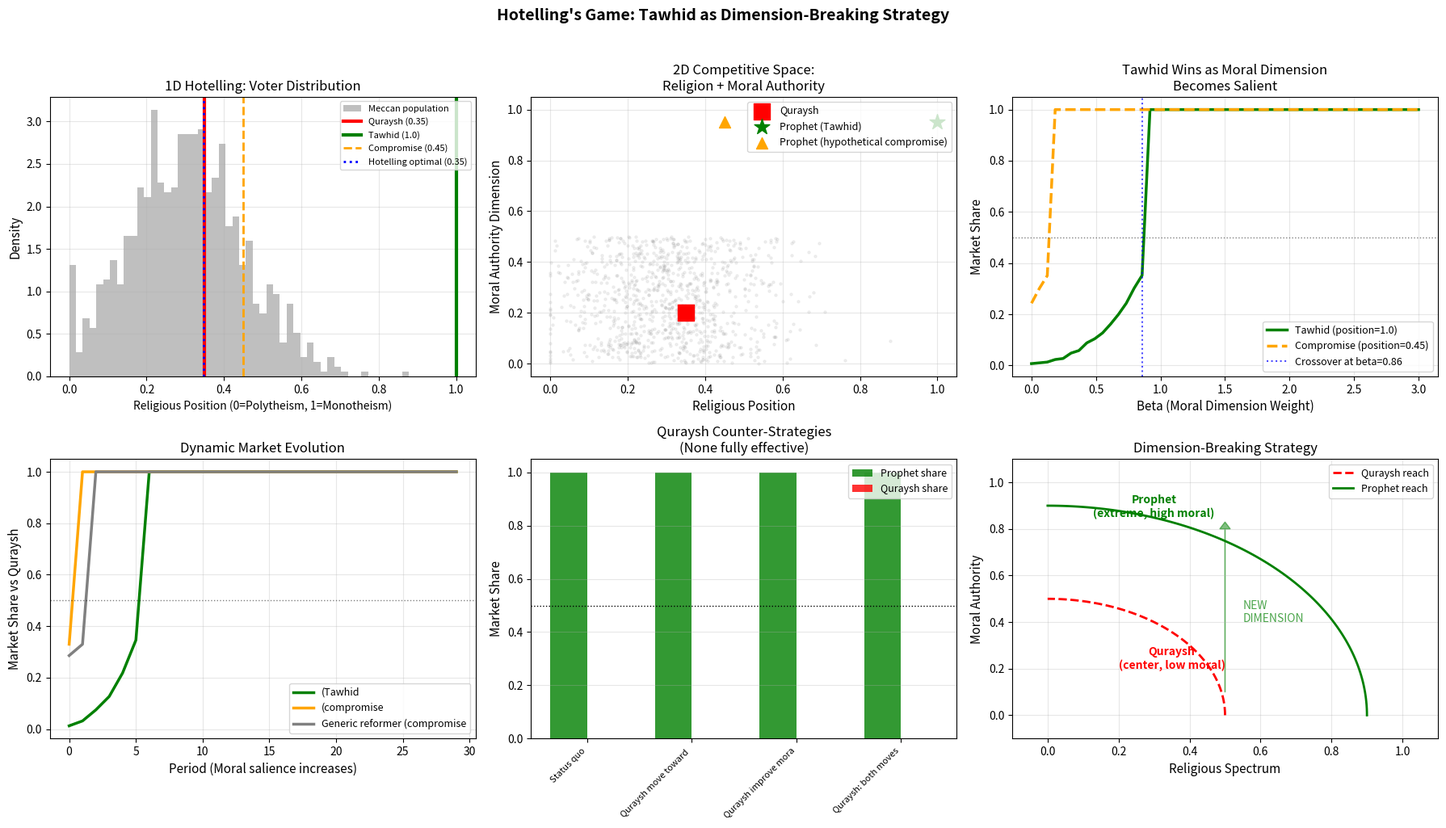

Generate this figure with matplotlib: (Note: this script raises an exception after producing the figure.)
"""
Simulation 11: Hotelling's Game — Tawhid as Dimension-Breaking Strategy

This simulation models the Prophet's positioning at "extreme" pure monotheism (Tawhid)
rather than compromising toward median Meccan religious opinion, and shows how creating
a new dimension of competition (moral authority) escapes the Hotelling convergence-to-center
trap.

Historical Context: Hotelling's Law predicts that competitors converge to the median voter's
position. Meccan religion was a spectrum from polytheism to vague monotheistic sympathies
(hanif tradition). Quraysh leaders occupied the center-right of this spectrum. Classical
political strategy would predict the Prophet should moderate his message toward the Meccan
median. Instead, he took the "extreme" position: absolute Tawhid (La ilaha illa Allah),
no compromise (Surah Al-Kafirun: "To you your religion, to me mine"). This SHOULD have
failed per Hotelling — but succeeded because the Prophet opened a NEW competitive dimension
(moral authority, akhirah accountability) where he had monopoly position.

Key Insight: When a new dimension is introduced that is orthogonal to the existing
spectrum, the "extreme" position on the old axis can become the optimal position if it
commands monopoly on the new axis.

Reference: prophet_hypothesis.md — Hypothesis H11
"""

import numpy as np
import matplotlib.pyplot as plt

# ============================================================
# 1. MODEL PARAMETERS
# ============================================================

# Meccan religious spectrum (1D Hotelling)
# 0 = pure polytheism, 1 = pure monotheism
POPULATION_SIZE = 1000
MECCAN_MEDIAN = 0.3          # Most Meccans were moderate polytheists
MECCAN_STD = 0.15            # Spread of religious preferences

# Competitor positions
QURAYSH_POSITION = 0.35      # Quraysh leaders: slightly above median (maintaining status quo)
PROPHET_POSITION_COMPROMISE = 0.45  # Hypothetical: what if Prophet compromised?
PROPHET_POSITION_TAWHID = 1.0       # Actual: pure Tawhid, no compromise

# Second dimension: moral authority / akhirah accountability
# 0 = no moral authority, 1 = maximum moral authority
QURAYSH_MORAL = 0.2          # Low moral authority (corruption, tribal privilege)
PROPHET_MORAL = 0.95         # Extremely high moral authority

# Voter utility: U = -|position - preference| + beta * moral_authority
# beta: weight voters place on moral dimension
BETA_INITIAL = 0.1           # Initially, moral dimension barely matters
BETA_GROWTH_RATE = 0.15      # Per-period growth as moral dimension becomes salient

# ============================================================
# 2. HOTELLING MODEL (1D)
# ============================================================

def hotelling_1d_share(candidate_pos, opponent_pos, voter_positions):
    """
    Standard 1D Hotelling: voters choose nearest candidate.
    Returns vote share for candidate.
    """
    dist_cand = np.abs(voter_positions - candidate_pos)
    dist_opp = np.abs(voter_positions - opponent_pos)
    return np.mean(dist_cand < dist_opp)


def hotelling_1d_optimal(opponent_pos, voter_positions, n_search=200):
    """Find optimal position in 1D Hotelling against opponent."""
    positions = np.linspace(0, 1, n_search)
    shares = [hotelling_1d_share(p, opponent_pos, voter_positions) for p in positions]
    best_idx = np.argmax(shares)
    return positions[best_idx], shares[best_idx]


# ============================================================
# 3. EXTENDED HOTELLING (2D: Religion + Moral Authority)
# ============================================================

def hotelling_2d_share(cand_pos, cand_moral, opp_pos, opp_moral,
                        voter_positions, voter_moral_prefs, beta):
    """
    2D Hotelling: voters weigh both religious position and moral authority.
    U_voter = -|pos - pref_pos| + beta * moral_authority_of_candidate
    """
    u_cand = -np.abs(voter_positions - cand_pos) + beta * cand_moral
    u_opp = -np.abs(voter_positions - opp_pos) + beta * opp_moral
    return np.mean(u_cand > u_opp)


# ============================================================
# 4. DYNAMIC SIMULATION
# ============================================================

def simulate_market_dynamics(n_periods=30):
    """
    Simulate the evolution of market shares as the moral dimension
    becomes increasingly salient over time.
    """
    np.random.seed(42)

    # Generate voter positions (religious preferences)
    voter_positions = np.clip(np.random.normal(MECCAN_MEDIAN, MECCAN_STD, POPULATION_SIZE), 0, 1)
    voter_moral_prefs = np.random.uniform(0, 1, POPULATION_SIZE)  # Everyone values morality somewhat

    # Three scenarios
    scenarios = {
        'Prophet (Tawhid, high moral)': (PROPHET_POSITION_TAWHID, PROPHET_MORAL),
        'Prophet (compromise, high moral)': (PROPHET_POSITION_COMPROMISE, PROPHET_MORAL),
        'Generic reformer (compromise, low moral)': (PROPHET_POSITION_COMPROMISE, 0.5),
    }

    results = {name: {'shares': [], 'betas': []} for name in scenarios}

    for t in range(n_periods):
        beta = BETA_INITIAL + BETA_GROWTH_RATE * t  # Moral dimension becomes more salient

        for name, (pos, moral) in scenarios.items():
            share = hotelling_2d_share(pos, moral, QURAYSH_POSITION, QURAYSH_MORAL,
                                       voter_positions, voter_moral_prefs, beta)
            results[name]['shares'].append(share)
            results[name]['betas'].append(beta)

    return results, voter_positions


def dimension_analysis():
    """
    Analyze how the new dimension changes the competitive landscape.
    """
    np.random.seed(42)
    voter_positions = np.clip(np.random.normal(MECCAN_MEDIAN, MECCAN_STD, POPULATION_SIZE), 0, 1)

    # 1D analysis: Tawhid position is "extreme"
    share_1d_tawhid = hotelling_1d_share(PROPHET_POSITION_TAWHID, QURAYSH_POSITION, voter_positions)
    share_1d_compromise = hotelling_1d_share(PROPHET_POSITION_COMPROMISE, QURAYSH_POSITION, voter_positions)
    opt_pos, opt_share = hotelling_1d_optimal(QURAYSH_POSITION, voter_positions)

    # 2D analysis at different beta values
    betas = np.linspace(0, 3, 50)
    shares_tawhid_2d = []
    shares_compromise_2d = []

    for beta in betas:
        s1 = hotelling_2d_share(PROPHET_POSITION_TAWHID, PROPHET_MORAL,
                                QURAYSH_POSITION, QURAYSH_MORAL,
                                voter_positions, np.random.uniform(0, 1, POPULATION_SIZE), beta)
        s2 = hotelling_2d_share(PROPHET_POSITION_COMPROMISE, PROPHET_MORAL,
                                QURAYSH_POSITION, QURAYSH_MORAL,
                                voter_positions, np.random.uniform(0, 1, POPULATION_SIZE), beta)
        shares_tawhid_2d.append(s1)
        shares_compromise_2d.append(s2)

    return {
        'share_1d_tawhid': share_1d_tawhid,
        'share_1d_compromise': share_1d_compromise,
        'optimal_1d': (opt_pos, opt_share),
        'betas': betas,
        'shares_tawhid_2d': shares_tawhid_2d,
        'shares_compromise_2d': shares_compromise_2d,
    }


# ============================================================
# 5. QURAYSH COUNTER-STRATEGY ANALYSIS
# ============================================================

def quraysh_response_analysis():
    """
    Analyze why Quraysh couldn't compete on the moral dimension.
    They tried to match on religion (offered compromise) but couldn't
    match on moral authority.
    """
    np.random.seed(42)
    voter_positions = np.clip(np.random.normal(MECCAN_MEDIAN, MECCAN_STD, POPULATION_SIZE), 0, 1)

    # Quraysh responses
    responses = {
        'Status quo': (QURAYSH_POSITION, QURAYSH_MORAL),
        'Quraysh move toward monotheism': (0.5, 0.25),  # Try to match on religion
        'Quraysh improve morality': (QURAYSH_POSITION, 0.5),  # Try to match on morals
        'Quraysh: both moves': (0.5, 0.5),  # Try both
    }

    beta = 1.5  # Moderate moral salience

    results = {}
    for name, (pos, moral) in responses.items():
        # Prophet's share against this Quraysh strategy
        share = hotelling_2d_share(PROPHET_POSITION_TAWHID, PROPHET_MORAL,
                                   pos, moral, voter_positions,
                                   np.random.uniform(0, 1, POPULATION_SIZE), beta)
        results[name] = share

    return results


# ============================================================
# 6. MAIN SIMULATION
# ============================================================

def main():
    print("=" * 70)
    print("SIMULATION 11: HOTELLING'S GAME — TAWHID AS DIMENSION-BREAKING STRATEGY")
    print("Pure Monotheism vs. Convergence-to-Center")
    print("=" * 70)

    # --- Part A: 1D Hotelling Analysis ---
    print("\n--- Part A: Standard 1D Hotelling Analysis ---")
    dim_analysis = dimension_analysis()

    print(f"\n  Meccan median religious position: {MECCAN_MEDIAN}")
    print(f"  Quraysh position: {QURAYSH_POSITION}")
    print(f"  Optimal 1D position: {dim_analysis['optimal_1d'][0]:.3f} (share: {dim_analysis['optimal_1d'][1]:.3f})")
    print(f"\n  Prophet at Tawhid (1.0): 1D share = {dim_analysis['share_1d_tawhid']:.3f} — LOSES in 1D!")
    print(f"  Prophet at compromise (0.45): 1D share = {dim_analysis['share_1d_compromise']:.3f}")
    print(f"\n  Hotelling predicts: converge to center. Tawhid position is 'irrational'")

    # --- Part B: 2D Hotelling with Moral Dimension ---
    print("\n--- Part B: 2D Hotelling (Religion + Moral Authority) ---")
    print(f"\n  {'Beta (moral weight)':<22} {'Tawhid Share':<15} {'Compromise Share':<18} {'Winner':<15}")
    print("-" * 70)
    for i in range(0, len(dim_analysis['betas']), 10):
        beta = dim_analysis['betas'][i]
        s_t = dim_analysis['shares_tawhid_2d'][i]
        s_c = dim_analysis['shares_compromise_2d'][i]
        winner = "Tawhid" if s_t > s_c else "Compromise"
        print(f"  {beta:<22.2f} {s_t:<15.3f} {s_c:<18.3f} {winner:<15}")

    # --- Part C: Dynamic Market Evolution ---
    print("\n--- Part C: Dynamic Market Share Evolution ---")
    dynamics, voter_pos = simulate_market_dynamics(30)

    print(f"\n  {'Period':<10}", end="")
    for name in dynamics:
        short = name.split('(')[1].split(')')[0][:20] if '(' in name else name[:20]
        print(f"  {short:<20}", end="")
    print()
    print("-" * 70)
    for t in [0, 5, 10, 15, 20, 25, 29]:
        print(f"  {t:<10}", end="")
        for name in dynamics:
            print(f"  {dynamics[name]['shares'][t]:<20.3f}", end="")
        print()

    # --- Part D: Quraysh Counter-Strategy ---
    print("\n--- Part D: Quraysh Counter-Strategy Analysis ---")
    quraysh = quraysh_response_analysis()

    print(f"\n  {'Quraysh Strategy':<35} {'Prophet Share':<15} {'Quraysh Share':<15}")
    print("-" * 65)
    for name, share in quraysh.items():
        print(f"  {name:<35} {share:<15.3f} {1-share:<15.3f}")

    print("\n  Key: Quraysh cannot close the gap because moral authority requires")
    print("  authentic character, not just positional adjustment")

    # --- Part E: The Compromise Offer ---
    print("\n--- Part E: Why Quraysh's 'Year-Sharing' Offer Failed ---")
    print("  Quraysh offered: 'Worship our gods one year, we worship yours one year'")
    print("  This is a Hotelling-style compromise at position ~0.5")
    print(f"  Prophet at compromise (0.5): 1D share = {dim_analysis['share_1d_compromise']:.3f}")
    print(f"  Prophet at Tawhid (1.0): 2D share at beta=1.5 = {dim_analysis['shares_tawhid_2d'][25]:.3f}")
    print("  Compromise DESTROYS the moral authority dimension advantage")
    print("  Surah Al-Kafirun (109): 'To you your religion, to me mine' = maintaining position")

    # --- Plot ---
    fig, axes = plt.subplots(2, 3, figsize=(18, 10))

    # Plot 1: Voter distribution and positions
    ax1 = axes[0, 0]
    ax1.hist(voter_pos, bins=50, density=True, alpha=0.5, color='gray', label='Meccan population')
    ax1.axvline(x=QURAYSH_POSITION, color='red', linewidth=3, label=f'Quraysh ({QURAYSH_POSITION})')
    ax1.axvline(x=PROPHET_POSITION_TAWHID, color='green', linewidth=3, label=f'Tawhid ({PROPHET_POSITION_TAWHID})')
    ax1.axvline(x=PROPHET_POSITION_COMPROMISE, color='orange', linewidth=2, linestyle='--',
                label=f'Compromise ({PROPHET_POSITION_COMPROMISE})')
    ax1.axvline(x=dim_analysis['optimal_1d'][0], color='blue', linewidth=2, linestyle=':',
                label=f'Hotelling optimal ({dim_analysis["optimal_1d"][0]:.2f})')
    ax1.set_xlabel('Religious Position (0=Polytheism, 1=Monotheism)', fontsize=10)
    ax1.set_ylabel('Density', fontsize=11)
    ax1.set_title('1D Hotelling: Voter Distribution', fontsize=12)
    ax1.legend(fontsize=8)
    ax1.grid(True, alpha=0.3)

    # Plot 2: 2D positioning map
    ax2 = axes[0, 1]
    ax2.scatter([QURAYSH_POSITION], [QURAYSH_MORAL], color='red', s=200, marker='s',
               zorder=5, label='Quraysh')
    ax2.scatter([PROPHET_POSITION_TAWHID], [PROPHET_MORAL], color='green', s=200, marker='*',
               zorder=5, label='Prophet (Tawhid)')
    ax2.scatter([PROPHET_POSITION_COMPROMISE], [PROPHET_MORAL], color='orange', s=100, marker='^',
               zorder=5, label='Prophet (hypothetical compromise)')
    # Draw voter cloud
    moral_prefs = np.random.uniform(0, 0.5, POPULATION_SIZE)  # Most voters low moral awareness initially
    ax2.scatter(voter_pos, moral_prefs, alpha=0.1, s=5, color='gray')
    ax2.set_xlabel('Religious Position', fontsize=11)
    ax2.set_ylabel('Moral Authority Dimension', fontsize=11)
    ax2.set_title('2D Competitive Space:\nReligion + Moral Authority', fontsize=12)
    ax2.legend(fontsize=9)
    ax2.grid(True, alpha=0.3)
    ax2.set_xlim(-0.05, 1.05)
    ax2.set_ylim(-0.05, 1.05)

    # Plot 3: Tawhid vs Compromise share as beta increases
    ax3 = axes[0, 2]
    ax3.plot(dim_analysis['betas'], dim_analysis['shares_tawhid_2d'], 'g-', linewidth=2.5,
            label='Tawhid (position=1.0)')
    ax3.plot(dim_analysis['betas'], dim_analysis['shares_compromise_2d'], 'orange', linewidth=2.5,
            linestyle='--', label='Compromise (position=0.45)')
    ax3.axhline(y=0.5, color='black', linewidth=1, linestyle=':', alpha=0.5)
    ax3.set_xlabel('Beta (Moral Dimension Weight)', fontsize=11)
    ax3.set_ylabel('Market Share', fontsize=11)
    ax3.set_title('Tawhid Wins as Moral Dimension\nBecomes Salient', fontsize=12)
    ax3.legend(fontsize=10)
    ax3.grid(True, alpha=0.3)
    # Find crossover
    for i in range(len(dim_analysis['betas']) - 1):
        if (dim_analysis['shares_tawhid_2d'][i] < dim_analysis['shares_compromise_2d'][i] and
            dim_analysis['shares_tawhid_2d'][i+1] >= dim_analysis['shares_compromise_2d'][i+1]):
            ax3.axvline(x=dim_analysis['betas'][i], color='blue', linestyle=':', alpha=0.7,
                       label=f'Crossover at beta={dim_analysis["betas"][i]:.2f}')
            ax3.legend(fontsize=9)
            break

    # Plot 4: Dynamic market share evolution
    ax4 = axes[1, 0]
    colors_dyn = {'Prophet (Tawhid, high moral)': 'green',
                  'Prophet (compromise, high moral)': 'orange',
                  'Generic reformer (compromise, low moral)': 'gray'}
    for name, data in dynamics.items():
        short = name.split(',')[0].replace('Prophet ', '')
        ax4.plot(range(30), data['shares'], color=colors_dyn[name], linewidth=2.5, label=short)
    ax4.axhline(y=0.5, color='black', linewidth=1, linestyle=':', alpha=0.5)
    ax4.set_xlabel('Period (Moral salience increases)', fontsize=11)
    ax4.set_ylabel('Market Share vs Quraysh', fontsize=11)
    ax4.set_title('Dynamic Market Evolution', fontsize=12)
    ax4.legend(fontsize=9)
    ax4.grid(True, alpha=0.3)

    # Plot 5: Quraysh counter-strategy
    ax5 = axes[1, 1]
    q_names = list(quraysh.keys())
    q_shares_prophet = [quraysh[n] for n in q_names]
    q_shares_quraysh = [1 - quraysh[n] for n in q_names]
    x = np.arange(len(q_names))
    width = 0.35
    ax5.bar(x - width/2, q_shares_prophet, width, color='green', alpha=0.8, label='Prophet share')
    ax5.bar(x + width/2, q_shares_quraysh, width, color='red', alpha=0.8, label='Quraysh share')
    ax5.set_xticks(x)
    ax5.set_xticklabels([n[:20] for n in q_names], rotation=45, ha='right', fontsize=8)
    ax5.set_ylabel('Market Share', fontsize=11)
    ax5.set_title('Quraysh Counter-Strategies\n(None fully effective)', fontsize=12)
    ax5.legend(fontsize=9)
    ax5.grid(True, alpha=0.3, axis='y')
    ax5.axhline(y=0.5, color='black', linewidth=1, linestyle=':')

    # Plot 6: Dimension diagram
    ax6 = axes[1, 2]
    # Show how new dimension breaks Hotelling
    theta = np.linspace(0, np.pi/2, 100)
    r1 = 0.5  # Old dimension radius (Quraysh advantage)
    r2 = 0.9  # New dimension radius (Prophet advantage)
    ax6.plot(r1 * np.cos(theta), r1 * np.sin(theta), 'r--', linewidth=2, label='Quraysh reach')
    ax6.plot(r2 * np.cos(theta), r2 * np.sin(theta), 'g-', linewidth=2, label='Prophet reach')
    ax6.annotate('Quraysh\n(center, low moral)', xy=(0.35, 0.2), fontsize=10, color='red',
                ha='center', fontweight='bold')
    ax6.annotate('Prophet\n(extreme, high moral)', xy=(0.3, 0.85), fontsize=10, color='green',
                ha='center', fontweight='bold')
    ax6.arrow(0.5, 0.1, 0, 0.7, head_width=0.03, head_length=0.03, fc='green', ec='green', alpha=0.5)
    ax6.text(0.55, 0.4, 'NEW\nDIMENSION', fontsize=10, color='green', alpha=0.7)
    ax6.set_xlabel('Religious Spectrum', fontsize=11)
    ax6.set_ylabel('Moral Authority', fontsize=11)
    ax6.set_title('Dimension-Breaking Strategy', fontsize=12)
    ax6.set_xlim(-0.1, 1.1)
    ax6.set_ylim(-0.1, 1.1)
    ax6.legend(fontsize=9)
    ax6.grid(True, alpha=0.3)

    plt.suptitle("Hotelling's Game: Tawhid as Dimension-Breaking Strategy",
                 fontsize=14, fontweight='bold', y=1.02)
    plt.tight_layout()
    plt.savefig('islamic_gt_codes/fig_11_hotelling_tawhid.png', dpi=150, bbox_inches='tight')
    plt.close()

    print("\n--- CONCLUSION ---")
    print("The Tawhid positioning demonstrates dimension-breaking strategy:")
    print("  1. In 1D Hotelling (religion only): Tawhid is the WORST position (extreme)")
    print("  2. Hotelling predicts: converge to Meccan median polytheism")
    print("  3. Prophet opened NEW dimension: moral authority / akhirah accountability")
    print("  4. On this new dimension, Quraysh had no competitive position")
    print("  5. As moral dimension became salient, Tawhid dominated compromise")
    print("  6. Quraysh could adjust religious position but NOT moral authority")
    print("  7. Refusing compromise (Surah Al-Kafirun) preserved the dimensional advantage")
    print("  8. This explains why 'extreme' positioning won: it was only extreme in 1D")
    print("\nFigure saved: islamic_gt_codes/fig_11_hotelling_tawhid.png")

if __name__ == "__main__":
    main()
